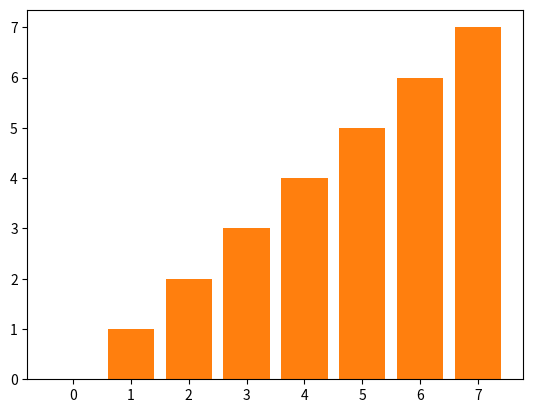

Recreate this plot in Python.
import matplotlib.pyplot as plt
import random


print ("Sortowanie bombelkowe")
def sortowanie (tablica):
    for i in range (len(tablica)-1):
        for j in range (len(tablica)-1):
            if tablica[j]>tablica[j+1]:
                tablica[j],tablica[j+1] = tablica [j+1], tablica[j]
                plt.cla()
                plt.bar(x, tablica)
                plt.pause(0.001)
    return (tablica)
x = []
for y in range(8):
    x.append(y)
tablica = []
for z in range(len(x)):
    tablica.append(z)
random.shuffle(tablica)
print ("Tablica nieposortowana ", tablica)
print("Tablica posortowana algorytmem babelkowym\n",sortowanie(tablica))
sortowanie(tablica)
plt.bar(x, tablica)
plt.show()
